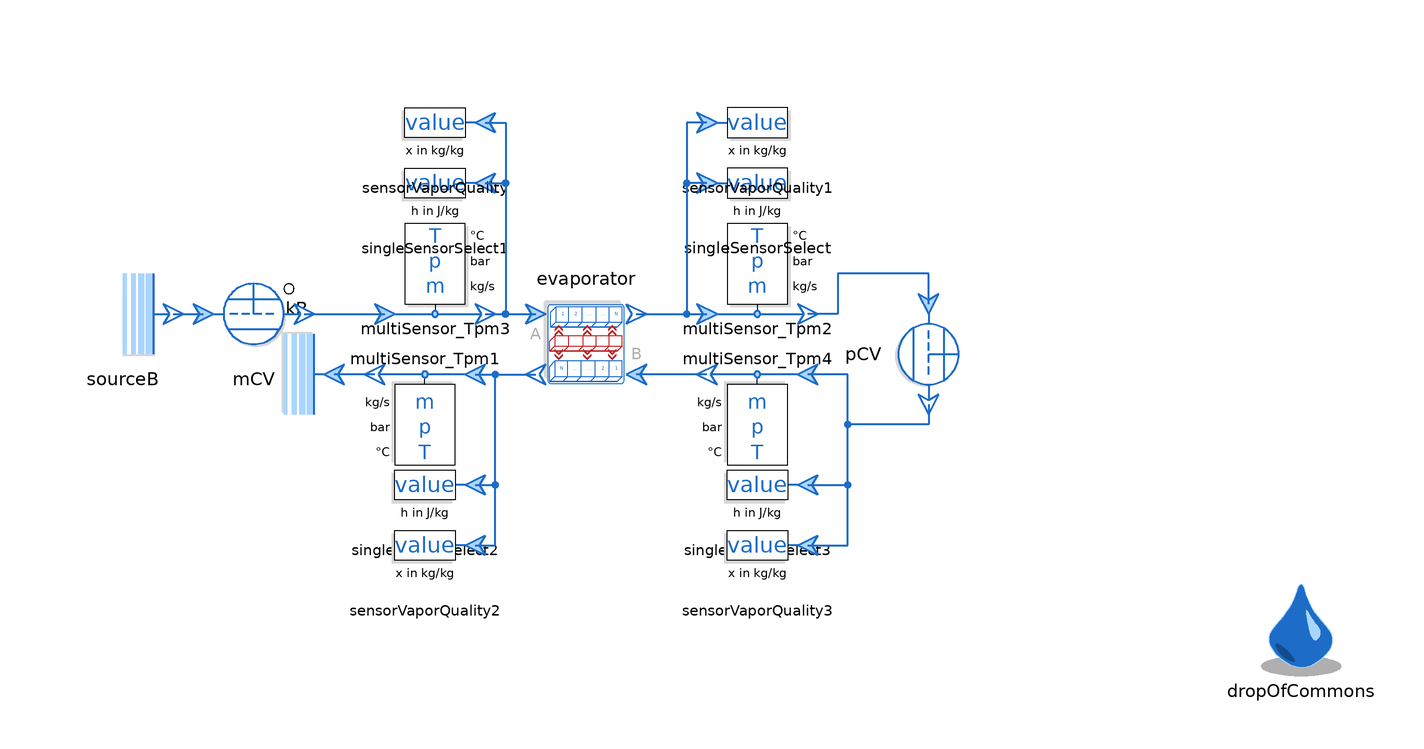

This picture is the connection diagram that the Modelica source below describes through its graphical annotations.

model Recuperator
  extends Modelica.Icons.Example;

  replaceable package MediumRefrigerant = Media.myMedia.R134a.R134a_ph
    constrainedby Media.myMedia.Interfaces.PartialMedium
      annotation(choicesAllMatching = true);


  ThermofluidStream_v2.Boundaries.Source sourceB(
    redeclare package Medium = MediumRefrigerant,
    setEnthalpy=true,
    temperatureFromInput=false,
    pressureFromInput=false,
    T0_par=283.15,
    p0_par=500000,
    h0_par=300e3)
    annotation (Placement(transformation(extent={{-10,-10},{10,10}},
        rotation=0,
        origin={-92,8})));

  ThermofluidStream_v2.Boundaries.Sink sinkB(
    redeclare package Medium = MediumRefrigerant,
    pressureFromInput=false,
    p0_par(displayUnit="bar") = 400000)
    annotation (Placement(transformation(extent={{-10,-10},{10,10}},
        rotation=180,
        origin={-60,-4})));
  ThermofluidStream_v2.Sensors.MultiSensor_Tpm multiSensor_Tpm2(redeclare package
      Medium = MediumRefrigerant,
    digits=3,
    temperatureUnit="degC",
    pressureUnit="bar")
    annotation (Placement(transformation(extent={{24,8},{44,28}})));
  ThermofluidStream_v2.Sensors.MultiSensor_Tpm multiSensor_Tpm3(redeclare package
      Medium = MediumRefrigerant,
    digits=3,
    temperatureUnit="degC",
    pressureUnit="bar")
    annotation (Placement(transformation(extent={{-40,8},{-20,28}})));
  inner DropOfCommons dropOfCommons
    annotation (Placement(transformation(extent={{132,-64},{152,-44}})));
  DiscretizedCounterFlowHEX evaporator(
    redeclare package MediumA = MediumRefrigerant,
    redeclare package MediumB = MediumRefrigerant,
    redeclare model ConductionElementA = Internal.ConductionElementHEX_twoPhase,
    redeclare model ConductionElementB = Internal.ConductionElementHEX_twoPhase,
    initializeMassFlow=false,
    nCells=20,
    A=10,
    k_wall=250) annotation (Placement(transformation(extent={{10,12},{-10,-8}})));

  FlowControl.PCV pCV(
    redeclare package Medium = MediumRefrigerant,
    m_flow_0=0.3,
    pressure_set_par=50000)
    annotation (Placement(transformation(
        extent={{-10,-10},{10,10}},
        rotation=270,
        origin={68,0})));
  Sensors.SingleSensorSelect singleSensorSelect(
    redeclare package Medium = MediumRefrigerant,
    quantity=ThermofluidStream_v2.Sensors.Internal.Types.Quantities.h_Jpkg)
    annotation (Placement(transformation(extent={{24,24},{44,44}})));
  Sensors.SingleSensorSelect singleSensorSelect1(
    redeclare package Medium = MediumRefrigerant,
    quantity=ThermofluidStream_v2.Sensors.Internal.Types.Quantities.h_Jpkg)
    annotation (Placement(transformation(extent={{-20,24},{-40,44}})));
  Sensors.TwoPhaseSensorSelect sensorVaporQuality(
    redeclare package Medium = MediumRefrigerant,
    quantity=ThermofluidStream_v2.Sensors.Internal.Types.TwoPhaseQuantities.x_kgpkg)
    annotation (Placement(transformation(extent={{-20,36},{-40,56}})));
  Sensors.TwoPhaseSensorSelect sensorVaporQuality1(
    redeclare package Medium = MediumRefrigerant,
    quantity=ThermofluidStream_v2.Sensors.Internal.Types.TwoPhaseQuantities.x_kgpkg)
    annotation (Placement(transformation(extent={{24,36},{44,56}})));
  Sensors.MultiSensor_Tpm multiSensor_Tpm1(
    redeclare package Medium = MediumRefrigerant,
    digits=3,
    temperatureUnit="degC",
    pressureUnit="bar")
    annotation (Placement(transformation(extent={{-22,-4},{-42,-24}})));
  Sensors.SingleSensorSelect singleSensorSelect2(
    redeclare package Medium = MediumRefrigerant,
    quantity=ThermofluidStream_v2.Sensors.Internal.Types.Quantities.h_Jpkg)
    annotation (Placement(transformation(extent={{-22,-36},{-42,-16}})));
  Sensors.TwoPhaseSensorSelect sensorVaporQuality2(
    redeclare package Medium = MediumRefrigerant,
    quantity=ThermofluidStream_v2.Sensors.Internal.Types.TwoPhaseQuantities.x_kgpkg)
    annotation (Placement(transformation(extent={{-22,-48},{-42,-28}})));
  Sensors.MultiSensor_Tpm multiSensor_Tpm4(
    redeclare package Medium = MediumRefrigerant,
    digits=3,
    temperatureUnit="degC",
    pressureUnit="bar")
    annotation (Placement(transformation(extent={{44,-4},{24,-24}})));
  Sensors.SingleSensorSelect singleSensorSelect3(
    redeclare package Medium = MediumRefrigerant,
    quantity=ThermofluidStream_v2.Sensors.Internal.Types.Quantities.h_Jpkg)
    annotation (Placement(transformation(extent={{44,-36},{24,-16}})));
  Sensors.TwoPhaseSensorSelect sensorVaporQuality3(
    redeclare package Medium = MediumRefrigerant,
    quantity=ThermofluidStream_v2.Sensors.Internal.Types.TwoPhaseQuantities.x_kgpkg)
    annotation (Placement(transformation(extent={{44,-48},{24,-28}})));
  FlowControl.MCV mCV(
    redeclare package Medium = MediumRefrigerant,
    initM_flow=ThermofluidStream_v2.Utilities.Types.InitializationMethods.state,
    m_flow_0=0.2,
    massFlow_set_par=0.2) annotation (Placement(transformation(extent={{-76,-2},{-56,18}})));
equation
  connect(pCV.inlet, multiSensor_Tpm2.outlet)
    annotation (Line(
      points={{68,10},{68,16},{50,16},{50,8},{44,8}},
      color={28,108,200},
      thickness=0.5));
  connect(sensorVaporQuality1.inlet, multiSensor_Tpm2.inlet)
    annotation (Line(
      points={{24,46},{20,46},{20,8},{24,8}},
      color={28,108,200},
      thickness=0.5));
  connect(singleSensorSelect.inlet, multiSensor_Tpm2.inlet)
    annotation (Line(
      points={{24,34},{20,34},{20,8},{24,8}},
      color={28,108,200},
      thickness=0.5));
  connect(pCV.outlet, multiSensor_Tpm4.inlet)
    annotation (Line(
      points={{68,-10},{68,-14},{52,-14},{52,-4},{44,-4}},
      color={28,108,200},
      thickness=0.5));
  connect(multiSensor_Tpm4.outlet, evaporator.inletB) annotation (Line(
      points={{24,-4},{18,-4},{18,-4},{10,-4}},
      color={28,108,200},
      thickness=0.5));
  connect(sensorVaporQuality3.inlet, multiSensor_Tpm4.inlet)
    annotation (Line(
      points={{44,-38},{52,-38},{52,-4},{44,-4}},
      color={28,108,200},
      thickness=0.5));
  connect(singleSensorSelect3.inlet, multiSensor_Tpm4.inlet)
    annotation (Line(
      points={{44,-26},{52,-26},{52,-4},{44,-4}},
      color={28,108,200},
      thickness=0.5));
  connect(multiSensor_Tpm1.inlet, evaporator.outletB) annotation (Line(
      points={{-22,-4},{-16,-4},{-16,-4},{-10,-4}},
      color={28,108,200},
      thickness=0.5));
  connect(singleSensorSelect2.inlet, evaporator.outletB)
    annotation (Line(
      points={{-22,-26},{-18,-26},{-18,-4},{-10,-4}},
      color={28,108,200},
      thickness=0.5));
  connect(sensorVaporQuality2.inlet, evaporator.outletB)
    annotation (Line(
      points={{-22,-38},{-18,-38},{-18,-4},{-10,-4}},
      color={28,108,200},
      thickness=0.5));
  connect(multiSensor_Tpm1.outlet, sinkB.inlet)
    annotation (Line(
      points={{-42,-4},{-50,-4}},
      color={28,108,200},
      thickness=0.5));
  connect(sourceB.outlet, mCV.inlet) annotation (Line(
      points={{-82,8},{-76,8}},
      color={28,108,200},
      thickness=0.5));
  connect(mCV.outlet, multiSensor_Tpm3.inlet) annotation (Line(
      points={{-56,8},{-40,8}},
      color={28,108,200},
      thickness=0.5));
  connect(multiSensor_Tpm3.outlet, evaporator.inletA) annotation (Line(
      points={{-20,8},{-16,8},{-16,8},{-10,8}},
      color={28,108,200},
      thickness=0.5));
  connect(evaporator.outletA, multiSensor_Tpm2.inlet) annotation (Line(
      points={{10,8},{18,8},{18,8},{24,8}},
      color={28,108,200},
      thickness=0.5));
  connect(singleSensorSelect1.inlet, evaporator.inletA)
    annotation (Line(
      points={{-20,34},{-16,34},{-16,8},{-10,8}},
      color={28,108,200},
      thickness=0.5));
  connect(sensorVaporQuality.inlet, evaporator.inletA)
    annotation (Line(
      points={{-20,46},{-16,46},{-16,8},{-10,8}},
      color={28,108,200},
      thickness=0.5));
  annotation (Icon(coordinateSystem(preserveAspectRatio=false)), Diagram(coordinateSystem(preserveAspectRatio=
            false, extent={{-160,-100},{160,100}})),
    experiment(
      StopTime=10,
   Tolerance=1e-6,
   Interval=0.01,
      __Dymola_Algorithm="Dassl"),
        Documentation(info="<html>
  <p><br>Owner: <a href=\"mailto:michael.meissner@dlr.de\">Michael Mei&szlig;ner</a></p>
</html>"));
end Recuperator;